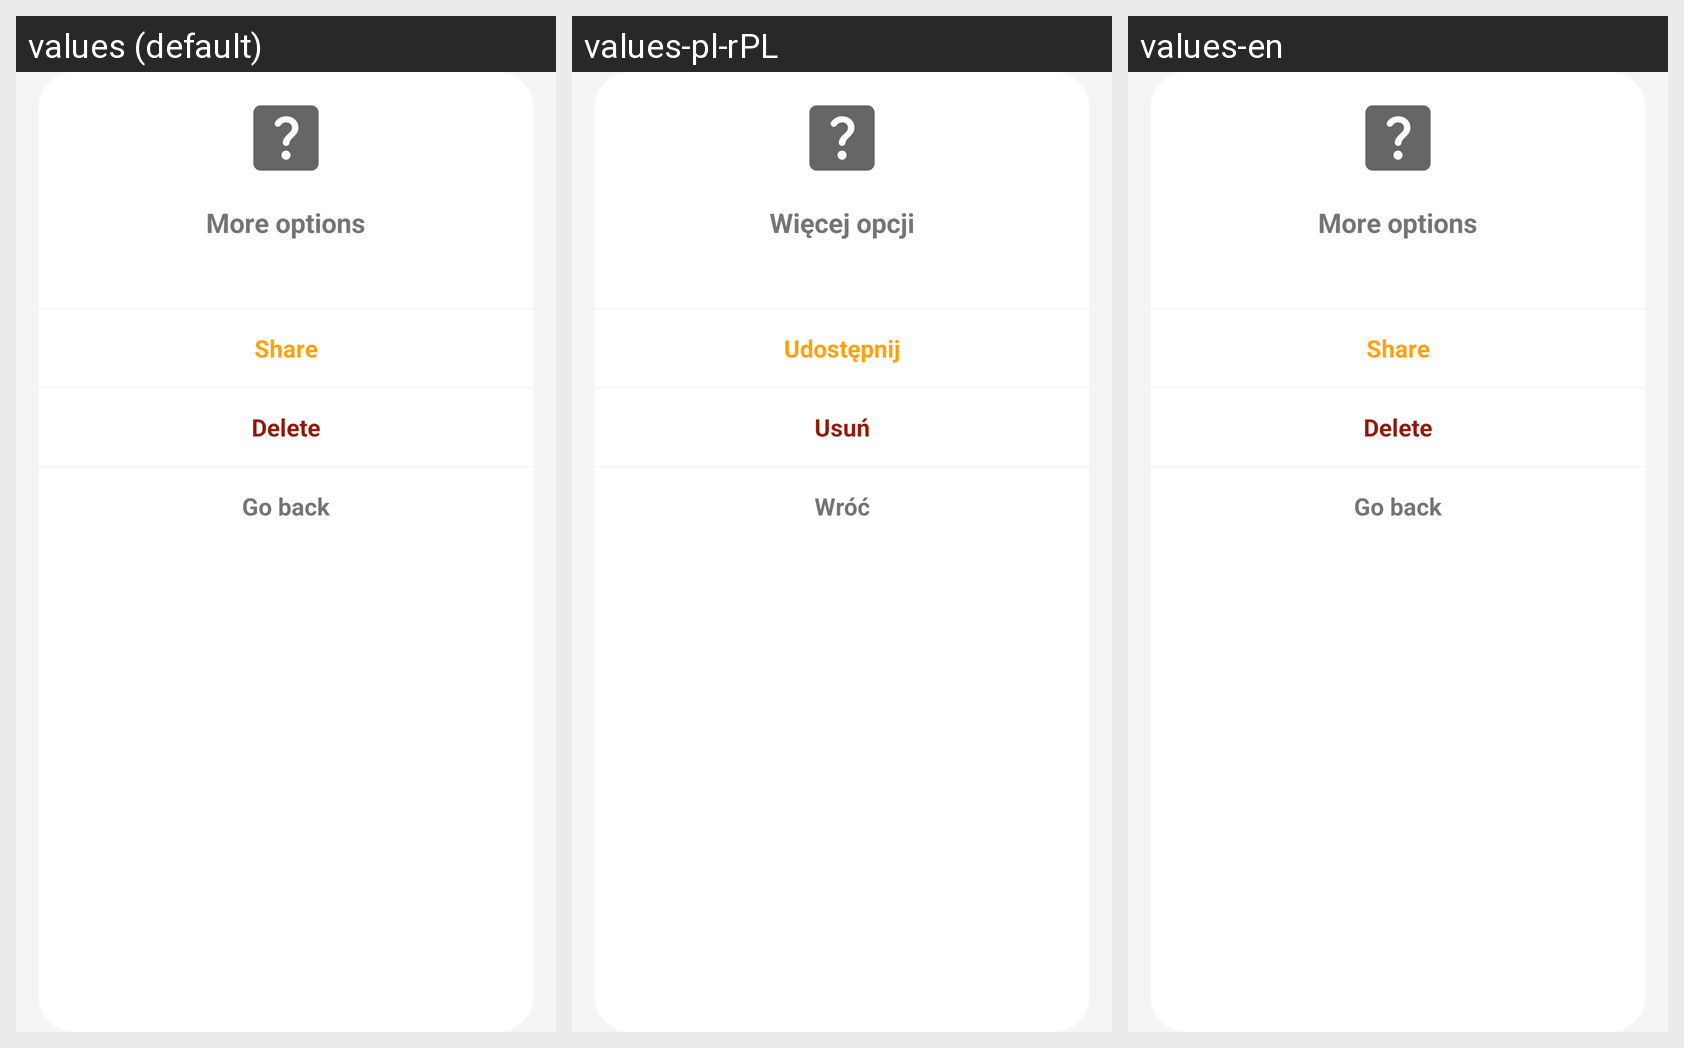

For this localized Android screen grid, give each drawn string resource with its value in every locale shown.
Android screen res/layout/dialog_more.xml rendered under 3 locales, left to right: values (default), values-pl-rPL, values-en. Device: Nexus 5 (rendered at 1080×1920; each locale shown at half size, 540×960, under a caption strip naming it); theme Theme.MyDiabetes.
Strings drawn on this screen, with the default value and each locale's value (text and hints the layout hard-codes, and strings that could not be matched under every locale, appear in the picture but are not listed):

more_options
  values: More options
  values-pl-rPL: Więcej opcji
  values-en: More options

share
  values: Share
  values-pl-rPL: Udostępnij
  values-en: Share

del
  values: Delete
  values-pl-rPL: Usuń
  values-en: Delete

go_back
  values: Go back
  values-pl-rPL: Wróć
  values-en: Go back
